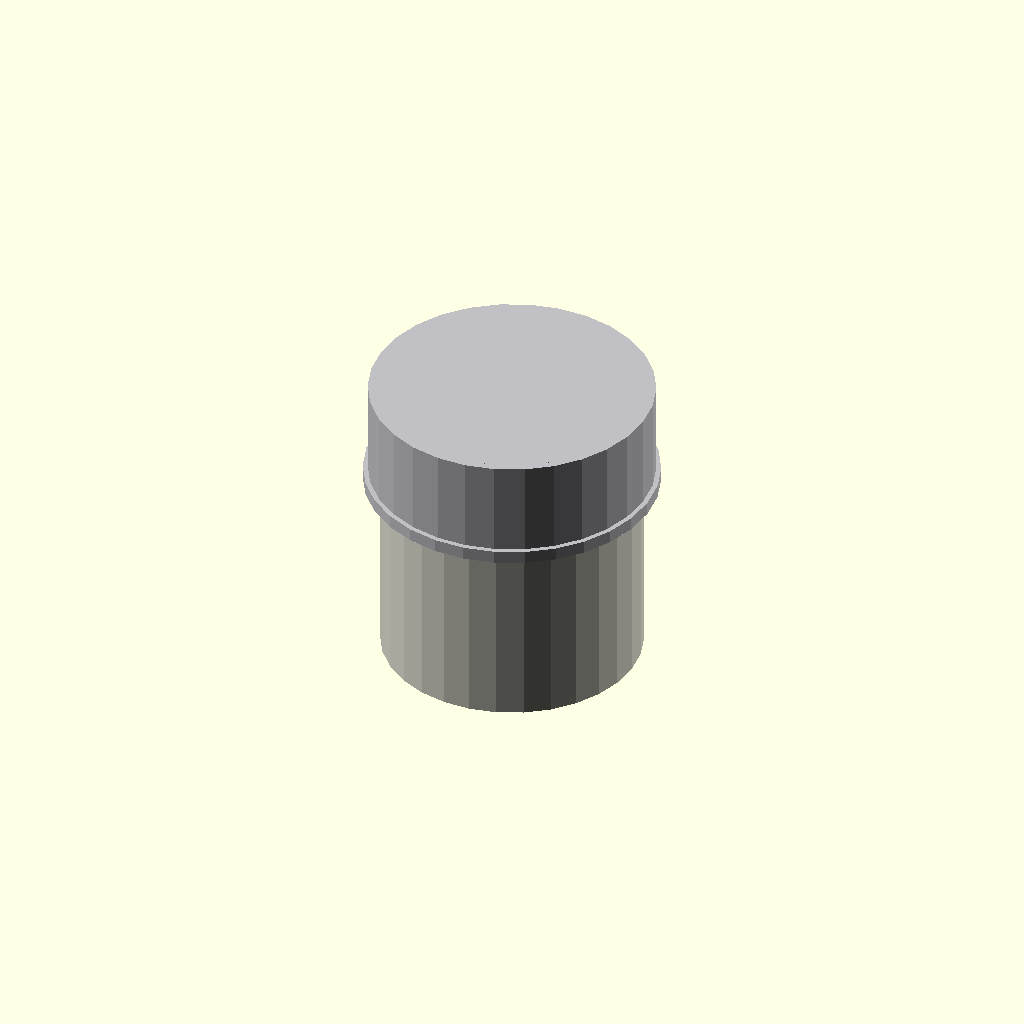
Cell 1: the model at its default parameters.
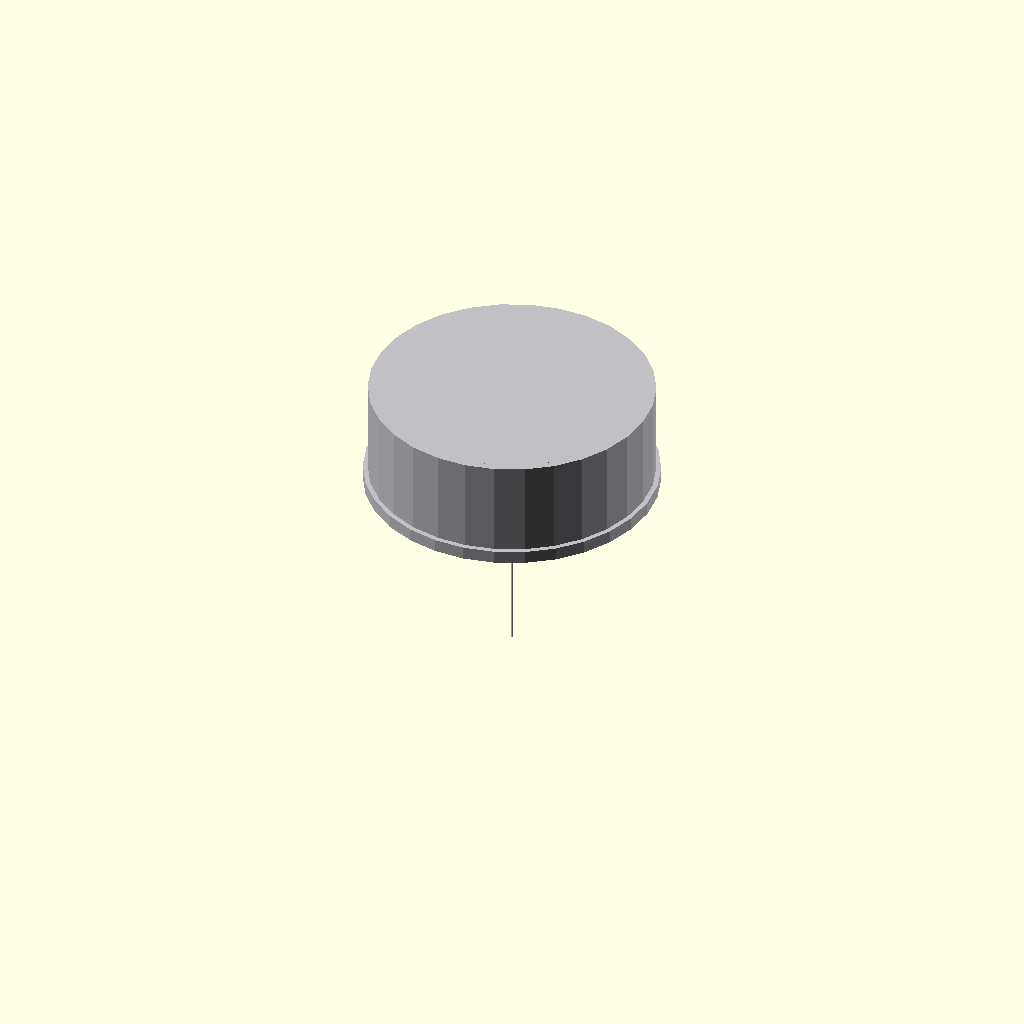
Cell 2: pipe_outer_diameter_mm = 1 (everything else at default).
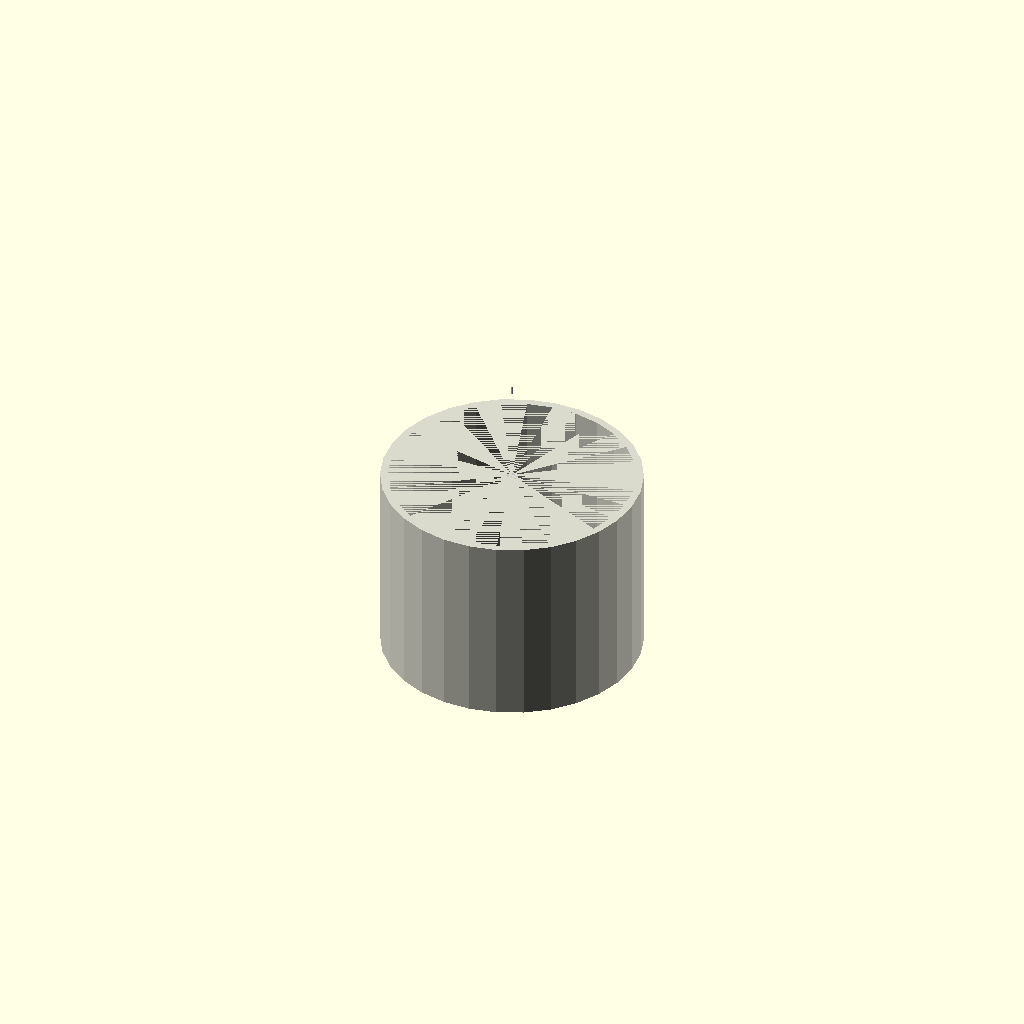
Cell 3 — cap_outer_diameter_mm set to 1, the other parameters unchanged.
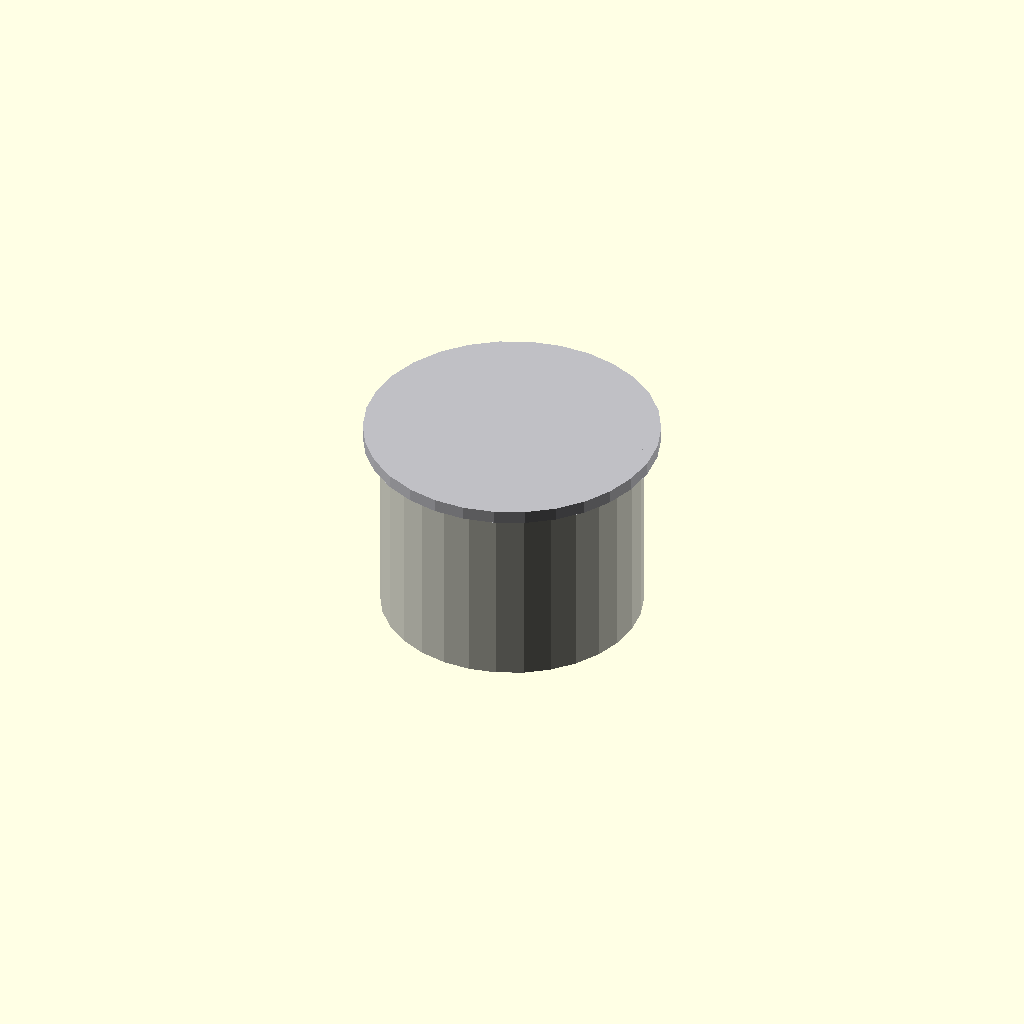
Cell 4 — socket_depth_mm set to 1, the other parameters unchanged.
One fixed orthographic camera (rotation 55°, 0°, 25°; colour scheme Cornfield) for every cell.
Source of the model, results/nopscadlib/ablations/no_multiview/scad/ht_pipe__HT_160_cap.scad:
// Parameters
nominal_diameter_mm = 160; //[80:320:1]
pipe_outer_diameter_mm = 160; //[80:320:1]
cap_outer_diameter_mm = 175; //[120:350:1]
wall_thickness_mm = 4.5; //[2.5:9:0.1]
socket_depth_mm = 60; //[30:120:1]
end_thickness_mm = 6; //[3:15:0.5]
clearance_mm = 0.4; //[0.1:1.2:0.05]
chamfer_mm = 2; //[0:6:0.5]
fillet_radius_mm = 1.5; //[0:5:0.5]
stop_shoulder_height_mm = 3; //[1:8:0.5]
stop_shoulder_radial_mm = 2; //[1:6:0.5]
grip_rim_radial_mm = 3; //[1:8:0.5]
grip_rim_height_mm = 8; //[3:20:1]
overlap_mm = 1; //[0.5:2:0.1]
pipe_wall_mm = 4.7; //[2.5:10:0.1]
pipe_stub_length_mm = 120; //[60:240:1]

// HT Pipe - complete geometry
module ht_pipe() {
  color([0.85, 0.85, 0.8]) {
    difference() {
      // Outer pipe
      cylinder(r=pipe_outer_diameter_mm/2, h=pipe_stub_length_mm, center=true);
      // Inner pipe
      translate([0, 0, -overlap_mm/2])
        cylinder(r=pipe_outer_diameter_mm/2 - pipe_wall_mm, h=pipe_stub_length_mm + overlap_mm, center=true);
    }
  }
}

// Cap assembly
module cap() {
  color([0.75, 0.75, 0.77]) {
    difference() {
      union() {
        // Cap body
        translate([0, 0, 0])
          cylinder(r=cap_outer_diameter_mm/2, h=socket_depth_mm + end_thickness_mm, center=true);
        // Outer grip rim
        translate([0, 0, -(socket_depth_mm + end_thickness_mm)/2 + grip_rim_height_mm/2 - overlap_mm])
          cylinder(r=cap_outer_diameter_mm/2 + grip_rim_radial_mm, h=grip_rim_height_mm, center=true);
        // Closed end face
        translate([0, 0, (socket_depth_mm + end_thickness_mm)/2 - end_thickness_mm/2])
          cylinder(r=(cap_outer_diameter_mm/2) - wall_thickness_mm, h=end_thickness_mm, center=true);
        // Socket stop shoulder
        translate([0, 0, (socket_depth_mm + end_thickness_mm)/2 - end_thickness_mm - stop_shoulder_height_mm/2])
          cylinder(r=((pipe_outer_diameter_mm + clearance_mm)/2) - stop_shoulder_radial_mm, h=stop_shoulder_height_mm, center=true);
      }
      // Internal socket
      translate([0, 0, (socket_depth_mm + overlap_mm)/2 - (socket_depth_mm + end_thickness_mm)/2])
        cylinder(r=(pipe_outer_diameter_mm + clearance_mm)/2, h=socket_depth_mm + overlap_mm, center=true);
      // Socket mouth chamfer
      translate([0, 0, -(socket_depth_mm + end_thickness_mm)/2 + chamfer_mm/2])
        cylinder(r1=(pipe_outer_diameter_mm + clearance_mm)/2 + chamfer_mm, r2=(pipe_outer_diameter_mm + clearance_mm)/2, h=chamfer_mm, center=true);
    }
  }
}

// Assembly
module assembly() {
  cap();
  translate([0, 0, -(socket_depth_mm + end_thickness_mm)/2 - pipe_stub_length_mm/2 + overlap_mm])
    ht_pipe();
}

assembly();
Parameter table extracted from the source (name, type, default, range or options):
nominal_diameter_mm: number, default 160, range 1 to 80, step 320
pipe_outer_diameter_mm: number, default 160, range 1 to 80, step 320
cap_outer_diameter_mm: number, default 175, range 1 to 120, step 350
wall_thickness_mm: number, default 4.5, range 0.1 to 2.5, step 9
socket_depth_mm: number, default 60, range 1 to 30, step 120
end_thickness_mm: number, default 6, range 0.5 to 3, step 15
clearance_mm: number, default 0.4, range 0.05 to 0.1, step 1.2
chamfer_mm: number, default 2, range 0 to 0.5, step 6
fillet_radius_mm: number, default 1.5, range 0 to 0.5, step 5
stop_shoulder_height_mm: number, default 3, range 0.5 to 1, step 8
stop_shoulder_radial_mm: number, default 2, range 0.5 to 1, step 6
grip_rim_radial_mm: number, default 3, range 0.5 to 1, step 8
grip_rim_height_mm: number, default 8, range 1 to 3, step 20
overlap_mm: number, default 1, range 0.1 to 0.5, step 2
pipe_wall_mm: number, default 4.7, range 0.1 to 2.5, step 10
pipe_stub_length_mm: number, default 120, range 1 to 60, step 240
